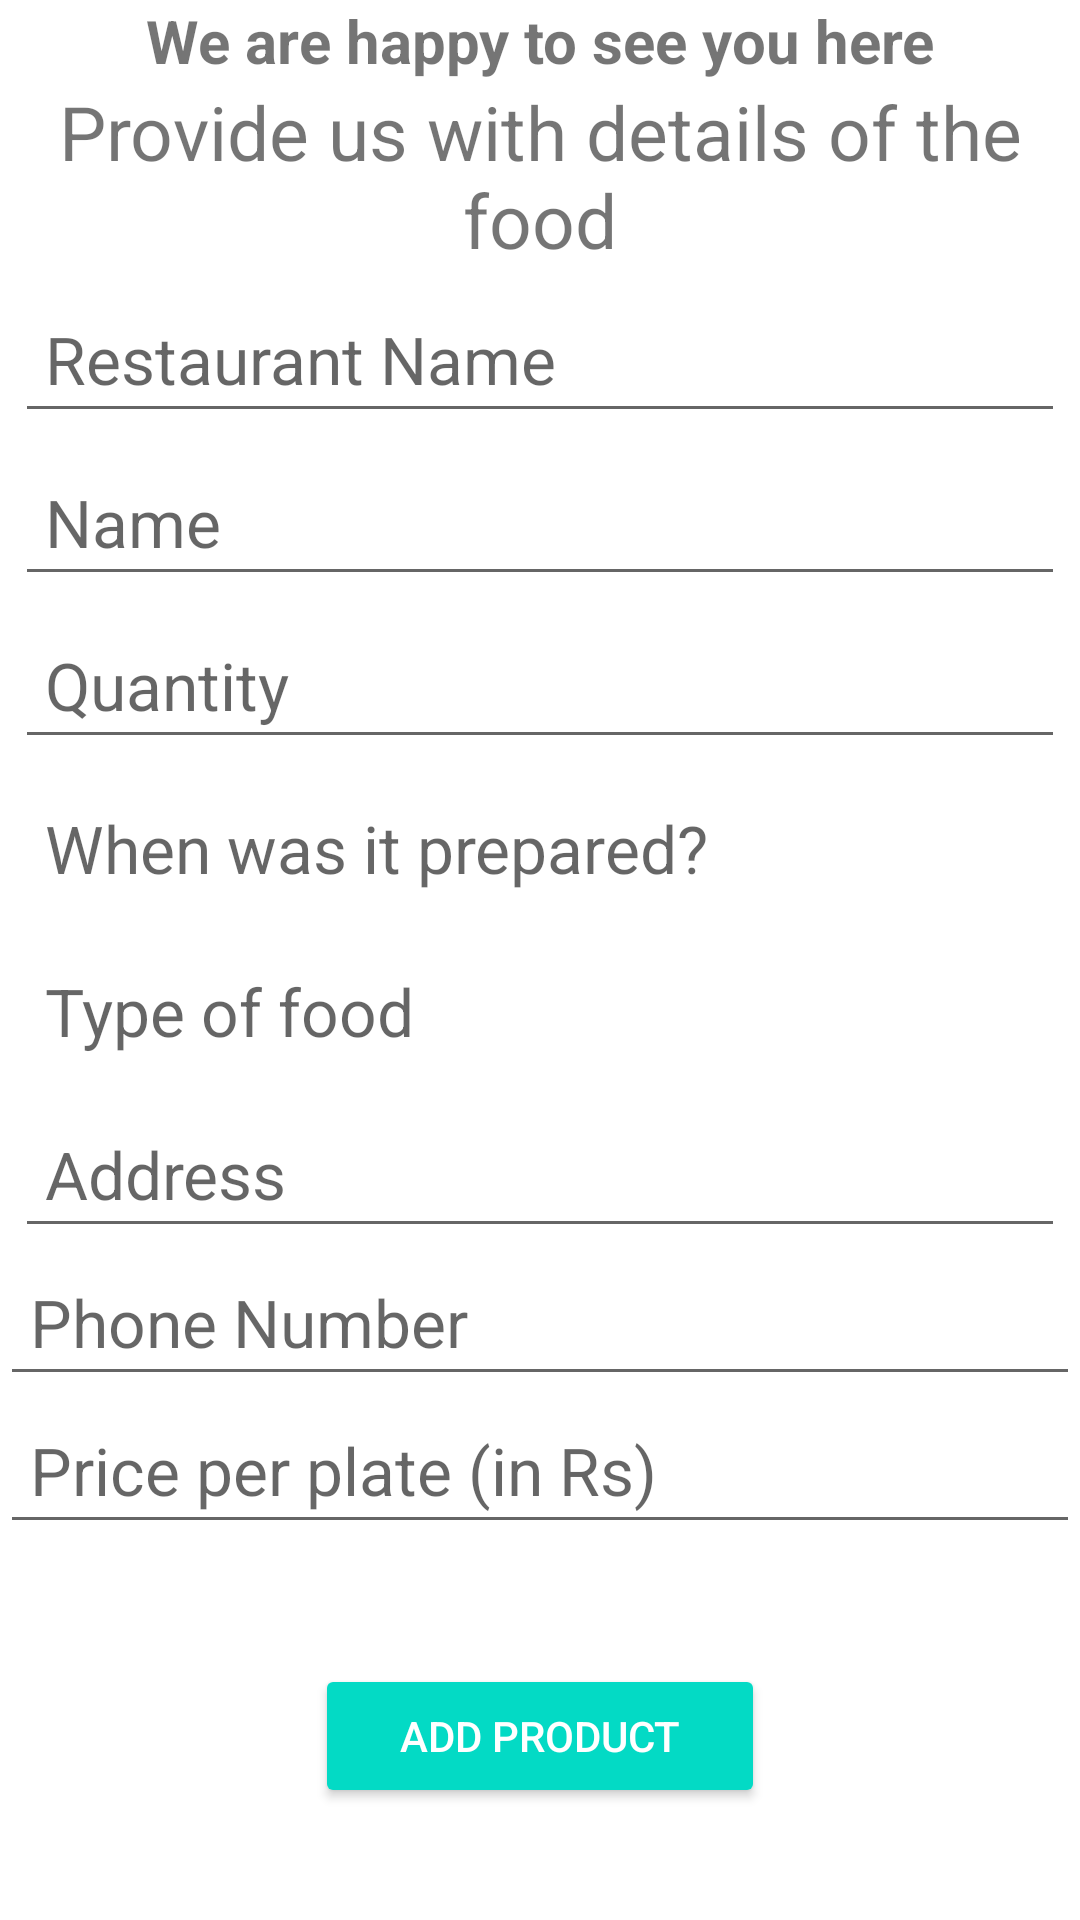

Produce the Android XML layout that renders to this screen, including the resource entries it uses.
<!-- AndroidManifest.xml: application theme Theme.NeedNutri -->
<!-- res/layout/activity_main.xml -->
<?xml version="1.0" encoding="utf-8"?>
<androidx.constraintlayout.widget.ConstraintLayout xmlns:android="http://schemas.android.com/apk/res/android"
    xmlns:app="http://schemas.android.com/apk/res-auto"
    xmlns:tools="http://schemas.android.com/tools"
    android:layout_width="match_parent"
    android:layout_height="match_parent"
    tools:context=".MainActivity">



























    
    
    

    <TextView
        android:id="@+id/donorform"
        android:layout_width="match_parent"
        android:layout_height="wrap_content"
        android:layout_marginBottom="25dp"
        android:gravity="center"
        android:text="We are happy to see you here"
        android:textSize="20sp"
        android:textStyle="bold"
        app:layout_constraintTop_toTopOf="parent"/>

    <TextView
        android:id="@+id/textView5"
        android:layout_width="match_parent"
        android:layout_height="wrap_content"
        android:layout_marginBottom="20dp"
        android:gravity="center"
        android:text="Provide us with details of the food"
        android:textSize="25sp"
        app:layout_constraintTop_toBottomOf="@id/donorform"/>

    <EditText
        android:id="@+id/rest_name"
        android:layout_width="match_parent"
        android:layout_height="wrap_content"
        android:layout_margin="5dp"
        android:layout_marginTop="160dp"
        android:hint="Restaurant Name"
        android:inputType="textPersonName|textCapWords"
        android:padding="10dp"
        android:textSize="22sp"
        app:layout_constraintTop_toBottomOf="@id/textView5"
        tools:layout_editor_absoluteX="4dp" />

    <EditText
        android:id="@+id/food_name"
        android:layout_width="match_parent"
        android:layout_height="wrap_content"
        android:layout_margin="5dp"
        android:padding="10dp"
        android:inputType="textPersonName|textCapWords"
        android:hint="Name"
        android:textSize="22sp"
        app:layout_constraintTop_toBottomOf="@+id/rest_name"
        />

    <EditText
        android:id="@+id/quantity"
        android:layout_width="match_parent"
        android:layout_height="wrap_content"
        android:layout_margin="5dp"
        android:padding="10dp"
        android:inputType="textPersonName|textCapWords"
        android:hint="Quantity"
        android:textSize="22sp"
        app:layout_constraintTop_toBottomOf="@+id/food_name"/>

    <TextView
        android:id="@+id/food_prepared"
        android:layout_width="match_parent"
        android:layout_height="wrap_content"
        android:layout_margin="5dp"
        android:padding="10dp"
        android:inputType="textPersonName|textCapWords"
        android:hint="When was it prepared?"
        android:textSize="22sp"
        app:layout_constraintTop_toBottomOf = "@+id/quantity"/>

    <TextView
        android:id="@+id/category"
        android:layout_width="match_parent"
        android:layout_height="wrap_content"
        android:layout_margin="5dp"
        android:padding="10dp"
        android:inputType="textPersonName|textCapWords"
        android:hint="Type of food"
        android:textSize="22sp"
        app:layout_constraintTop_toBottomOf = "@+id/food_prepared"/>


    <EditText
        android:id="@+id/address"
        android:layout_width="match_parent"
        android:layout_height="wrap_content"
        android:layout_margin="5dp"
        android:padding="10dp"
        android:inputType="textPersonName|textCapWords"
        android:hint="Address"
        android:textSize="22sp"
        app:layout_constraintTop_toBottomOf="@+id/category"/>


    <EditText
        android:id="@+id/phone"
        android:layout_width="match_parent"
        android:layout_height="wrap_content"
        android:ems="10"
        android:inputType="phone"
        android:padding="10dp"
        android:textSize="22sp"
        android:hint="Phone Number"
        android:maxLength="10"
        tools:layout_editor_absoluteX="150dp"
        tools:layout_editor_absoluteY="381dp"
        app:layout_constraintTop_toBottomOf="@+id/address"/>

    <EditText
        android:id="@+id/price"
        android:layout_width="match_parent"
        android:layout_height="wrap_content"
        android:ems="10"
        android:inputType="phone"
        android:hint="Price per plate (in Rs)"
        android:padding="10dp"
        android:textSize="22sp"
        tools:layout_editor_absoluteX="150dp"
        tools:layout_editor_absoluteY="381dp"
        app:layout_constraintTop_toBottomOf="@+id/phone"/>

    <Button
        android:id="@+id/addProductsBtn"
        style="@style/Widget.AppCompat.Button.Colored"
        android:layout_width="wrap_content"
        android:layout_height="wrap_content"
        android:layout_centerHorizontal="true"
        android:layout_margin="40dp"
        android:minWidth="150dp"
        android:text="Add Product"
        app:layout_constraintEnd_toEndOf="parent"
        app:layout_constraintStart_toStartOf="parent"
        app:layout_constraintTop_toBottomOf="@id/price" />


    



















</androidx.constraintlayout.widget.ConstraintLayout>
<!-- resources referenced by this layout -->
<resources>
  <color name="black">#FF000000</color>
  <style name="Theme.NeedNutri" parent="Theme.MaterialComponents.DayNight.DarkActionBar">
          
          <item name="colorPrimary">@color/purple_500</item>
          <item name="colorPrimaryVariant">@color/purple_700</item>
          <item name="colorOnPrimary">@color/white</item>
          
          <item name="colorSecondary">@color/teal_200</item>
          <item name="colorSecondaryVariant">@color/teal_700</item>
          <item name="colorOnSecondary">@color/black</item>
          
          <item name="android:statusBarColor" tools:targetApi="21">?attr/colorPrimaryVariant</item>
          
      </style>
  <color name="purple_500">#FF6200EE</color>
  <color name="purple_700">#FF3700B3</color>
  <color name="white">#FFFFFFFF</color>
  <color name="teal_200">#FF03DAC5</color>
  <color name="teal_700">#FF018786</color>
</resources>
